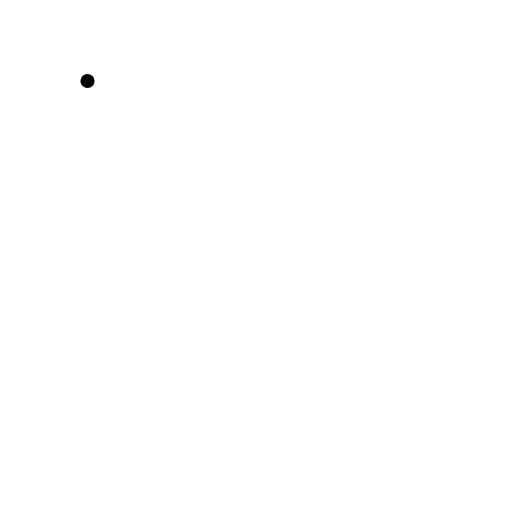
t = 0.00 s
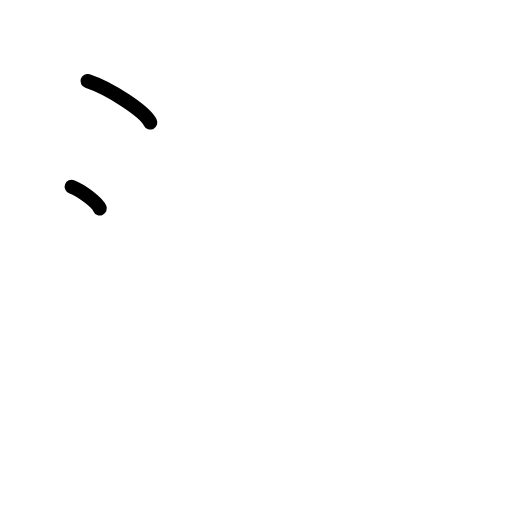
t = 1.50 s
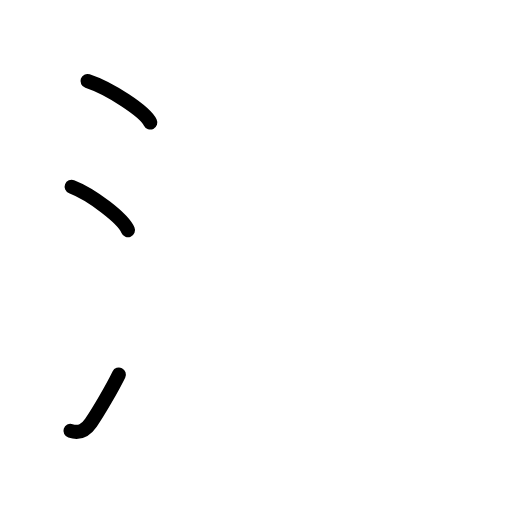
t = 2.75 s
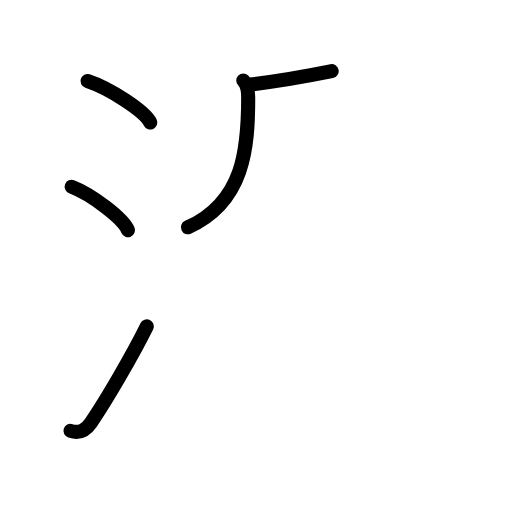
t = 4.20 s
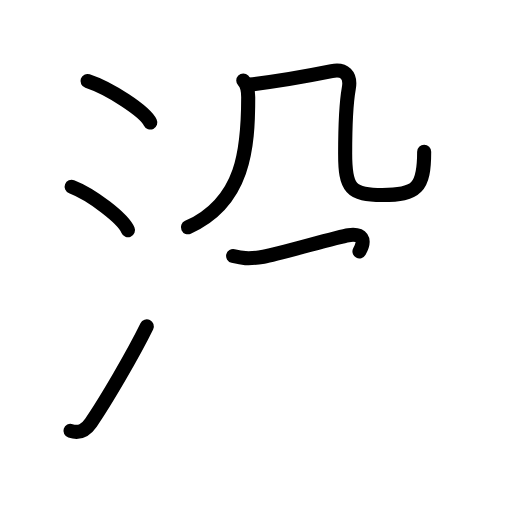
t = 5.58 s
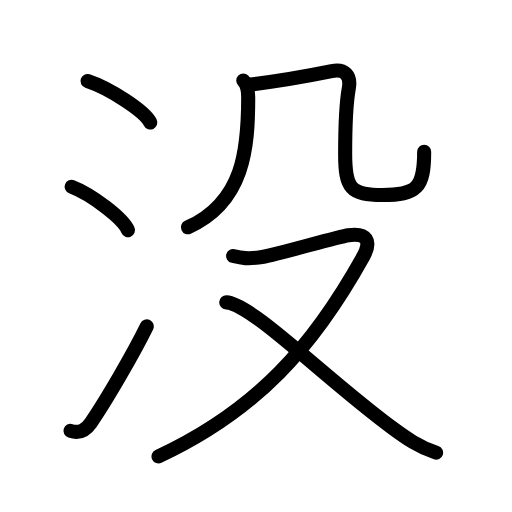
t = 7.00 s

The animated SVG that drew these frames (rendered in a browser with its animation timeline set to each time). Animation: 22 SMIL elements (animate=22); one cycle of 7.00 s.

<?xml version="1.0" encoding="UTF-8"?>
<!--
AniKanjiVG is licensed by CC-BY-SA Paul C. Sommerhoff (https://bitbucket.org/sommerhoff/anikanjivg).
AniKanjiVG uses KanjiVG which is licensed by CC-BY-SA Ulrich Apel (http://kanjivg.tagaini.net).
See also http://creativecommons.org/licenses/by-sa/3.0/
-->
<svg xmlns:kvg='http://kanjivg.tagaini.net' xmlns='http://www.w3.org/2000/svg' width='109' height='109' viewBox='0 0 109 109' style='fill:none;stroke:#000000;stroke-width:3;stroke-linecap:round;stroke-linejoin:round;' id="kvg:kanji_06ca1"><g id="kvg:06ca1" kvg:element="没"><g id="kvg:06ca1-g1" kvg:element="氵" kvg:variant="true" kvg:original="水" kvg:position="left" kvg:radical="general"><path id="kvg:06ca1-s1" kvg:type="㇔" d="M18.63,17.25c4.72,1.56,12.19,6.41,13.37,8.84"><animate attributeName="d" begin="0.0s" dur="1.0s" from="M18.63,17.25C18.63,17.25,18.63,17.25,18.63,17.25" to="M18.63,17.25c4.72,1.56,12.19,6.41,13.37,8.84" />
</path>
<path id="kvg:06ca1-s2" kvg:type="㇔" d="M15.25,39.75c4.24,1.63,10.94,6.71,12,9.25"><animate attributeName="d" begin="1.0s" dur="1.0s" from="M15.25,39.75C15.25,39.75,15.25,39.75,15.25,39.75" to="M15.25,39.75c4.24,1.63,10.94,6.71,12,9.25" />
<animate attributeName="d" begin="0s" dur="1.0s" from="M-100,-100" to="M-100,-100" />
</path>
<path id="kvg:06ca1-s3" kvg:type="㇀" d="M15,91.73c2,0.64,3.28-0.18,4.36-1.75c3.14-4.57,9.04-14.66,11.89-20.49"><animate attributeName="d" begin="2.0s" dur="0.5s" from="M15,91.73C15,91.73,15,91.73,15,91.73" to="M15,91.73c2,0.64,3.28-0.18,4.36-1.75" />
<animate attributeName="d" begin="2.5s" dur="0.5s" from="M15,91.73c2,0.64,3.28-0.18,4.36-1.75c0,0,0,0,0,0,0" to="M15,91.73c2,0.64,3.28-0.18,4.36-1.75c3.14-4.57,9.04-14.66,11.89-20.49" />
<animate attributeName="d" begin="0s" dur="2.0s" from="M-100,-100" to="M-100,-100" />
</path>
</g>
<g id="kvg:06ca1-g2" kvg:element="殳" kvg:position="right" kvg:phon="殳"><g id="kvg:06ca1-g3" kvg:element="几" kvg:position="top"><g id="kvg:06ca1-g4" kvg:element="丿"><path id="kvg:06ca1-s4" kvg:type="㇒" d="M51.79,17.13c0.84,0.84,1.05,2.12,1.05,3.56c0,10.77-0.84,22.31-12.83,27.7"><animate attributeName="d" begin="3.0s" dur="0.5s" from="M51.79,17.13C51.79,17.13,51.79,17.13,51.79,17.13" to="M51.79,17.13c0.84,0.84,1.05,2.12,1.05,3.56" />
<animate attributeName="d" begin="3.5s" dur="0.5s" from="M51.79,17.13c0.84,0.84,1.05,2.12,1.05,3.56c0,0,0,0,0,0,0" to="M51.79,17.13c0.84,0.84,1.05,2.12,1.05,3.56c0,10.77-0.84,22.31-12.83,27.7" />
<animate attributeName="d" begin="0s" dur="3.0s" from="M-100,-100" to="M-100,-100" />
</path>
</g>
<path id="kvg:06ca1-s5" kvg:type="㇈b" d="M53.11,18c5.64-0.62,14.52-2.25,17.5-2.85c2.7-0.55,4.15,0.85,3.65,3.65c-0.69,3.88-0.78,10-0.78,13.91c0,7.42,1.15,8.8,7.91,8.8c7.37,0,8.91-1.51,8.91-9.21"><animate attributeName="d" begin="4.0s" dur="0.2s" from="M53.11,18C53.11,18,53.11,18,53.11,18" to="M53.11,18c5.64-0.62,14.52-2.25,17.5-2.85" />
<animate attributeName="d" begin="4.2s" dur="0.2s" from="M53.11,18c5.64-0.62,14.52-2.25,17.5-2.85c0,0,0,0,0,0,0" to="M53.11,18c5.64-0.62,14.52-2.25,17.5-2.85c2.7-0.55,4.15,0.85,3.65,3.65" />
<animate attributeName="d" begin="4.4s" dur="0.2s" from="M53.11,18c5.64-0.62,14.52-2.25,17.5-2.85c2.7-0.55,4.15,0.85,3.65,3.65c0,0,0,0,0,0,0" to="M53.11,18c5.64-0.62,14.52-2.25,17.5-2.85c2.7-0.55,4.15,0.85,3.65,3.65c-0.69,3.88-0.78,10-0.78,13.91" />
<animate attributeName="d" begin="4.6s" dur="0.2s" from="M53.11,18c5.64-0.62,14.52-2.25,17.5-2.85c2.7-0.55,4.15,0.85,3.65,3.65c-0.69,3.88-0.78,10-0.78,13.91c0,0,0,0,0,0,0" to="M53.11,18c5.64-0.62,14.52-2.25,17.5-2.85c2.7-0.55,4.15,0.85,3.65,3.65c-0.69,3.88-0.78,10-0.78,13.91c0,7.42,1.15,8.8,7.91,8.8" />
<animate attributeName="d" begin="4.8s" dur="0.2s" from="M53.11,18c5.64-0.62,14.52-2.25,17.5-2.85c2.7-0.55,4.15,0.85,3.65,3.65c-0.69,3.88-0.78,10-0.78,13.91c0,7.42,1.15,8.8,7.91,8.8c0,0,0,0,0,0,0" to="M53.11,18c5.64-0.62,14.52-2.25,17.5-2.85c2.7-0.55,4.15,0.85,3.65,3.65c-0.69,3.88-0.78,10-0.78,13.91c0,7.42,1.15,8.8,7.91,8.8c7.37,0,8.91-1.51,8.91-9.21" />
<animate attributeName="d" begin="0s" dur="4.0s" from="M-100,-100" to="M-100,-100" />
</path>
</g>
<g id="kvg:06ca1-g5" kvg:element="又" kvg:position="bottom"><path id="kvg:06ca1-s6" kvg:type="㇇" d="M49.63,54.5c1.67,0.4,3.13,0.74,6.48,0.15s15.72-4.24,18.07-4.58c3.83-0.56,5.05,1.17,3.13,4.6c-10.56,18.96-22.56,32.71-43.56,42.5"><animate attributeName="d" begin="5.0s" dur="0.3333333333333333s" from="M49.63,54.5C49.63,54.5,49.63,54.5,49.63,54.5" to="M49.63,54.5c1.67,0.4,3.13,0.74,6.48,0.15s15.72-4.24,18.07-4.58" />
<animate attributeName="d" begin="5.333333333333333s" dur="0.3333333333333333s" from="M49.63,54.5c1.67,0.4,3.13,0.74,6.48,0.15s15.72-4.24,18.07-4.58c0,0,0,0,0,0,0" to="M49.63,54.5c1.67,0.4,3.13,0.74,6.48,0.15s15.72-4.24,18.07-4.58c3.83-0.56,5.05,1.17,3.13,4.6" />
<animate attributeName="d" begin="5.666666666666667s" dur="0.3333333333333333s" from="M49.63,54.5c1.67,0.4,3.13,0.74,6.48,0.15s15.72-4.24,18.07-4.58c3.83-0.56,5.05,1.17,3.13,4.6c0,0,0,0,0,0,0" to="M49.63,54.5c1.67,0.4,3.13,0.74,6.48,0.15s15.72-4.24,18.07-4.58c3.83-0.56,5.05,1.17,3.13,4.6c-10.56,18.96-22.56,32.71-43.56,42.5" />
<animate attributeName="d" begin="0s" dur="5.0s" from="M-100,-100" to="M-100,-100" />
</path>
<path id="kvg:06ca1-s7" kvg:type="㇏" d="M48.17,64.37c5.54,0.35,20.96,16.13,35.39,26.75c2.93,2.16,5.57,4.01,9.28,5.25"><animate attributeName="d" begin="6.0s" dur="0.5s" from="M48.17,64.37C48.17,64.37,48.17,64.37,48.17,64.37" to="M48.17,64.37c5.54,0.35,20.96,16.13,35.39,26.75" />
<animate attributeName="d" begin="6.5s" dur="0.5s" from="M48.17,64.37c5.54,0.35,20.96,16.13,35.39,26.75c0,0,0,0,0,0,0" to="M48.17,64.37c5.54,0.35,20.96,16.13,35.39,26.75c2.93,2.16,5.57,4.01,9.28,5.25" />
<animate attributeName="d" begin="0s" dur="6.0s" from="M-100,-100" to="M-100,-100" />
</path>
</g>
</g>
</g>
</svg>
